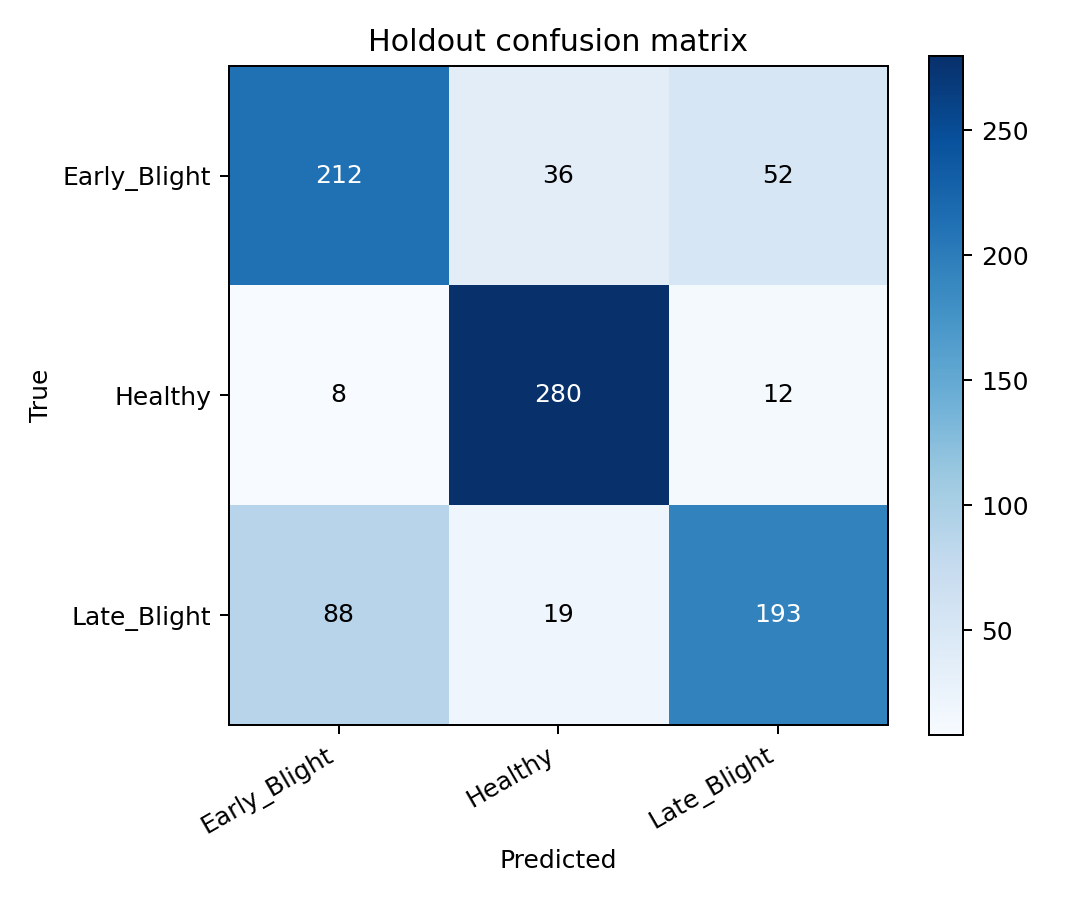

Source data for this figure (header and first rows):
true/pred, Early_Blight, Healthy, Late_Blight
Early_Blight, 212, 36, 52
Healthy, 8, 280, 12
Late_Blight, 88, 19, 193
